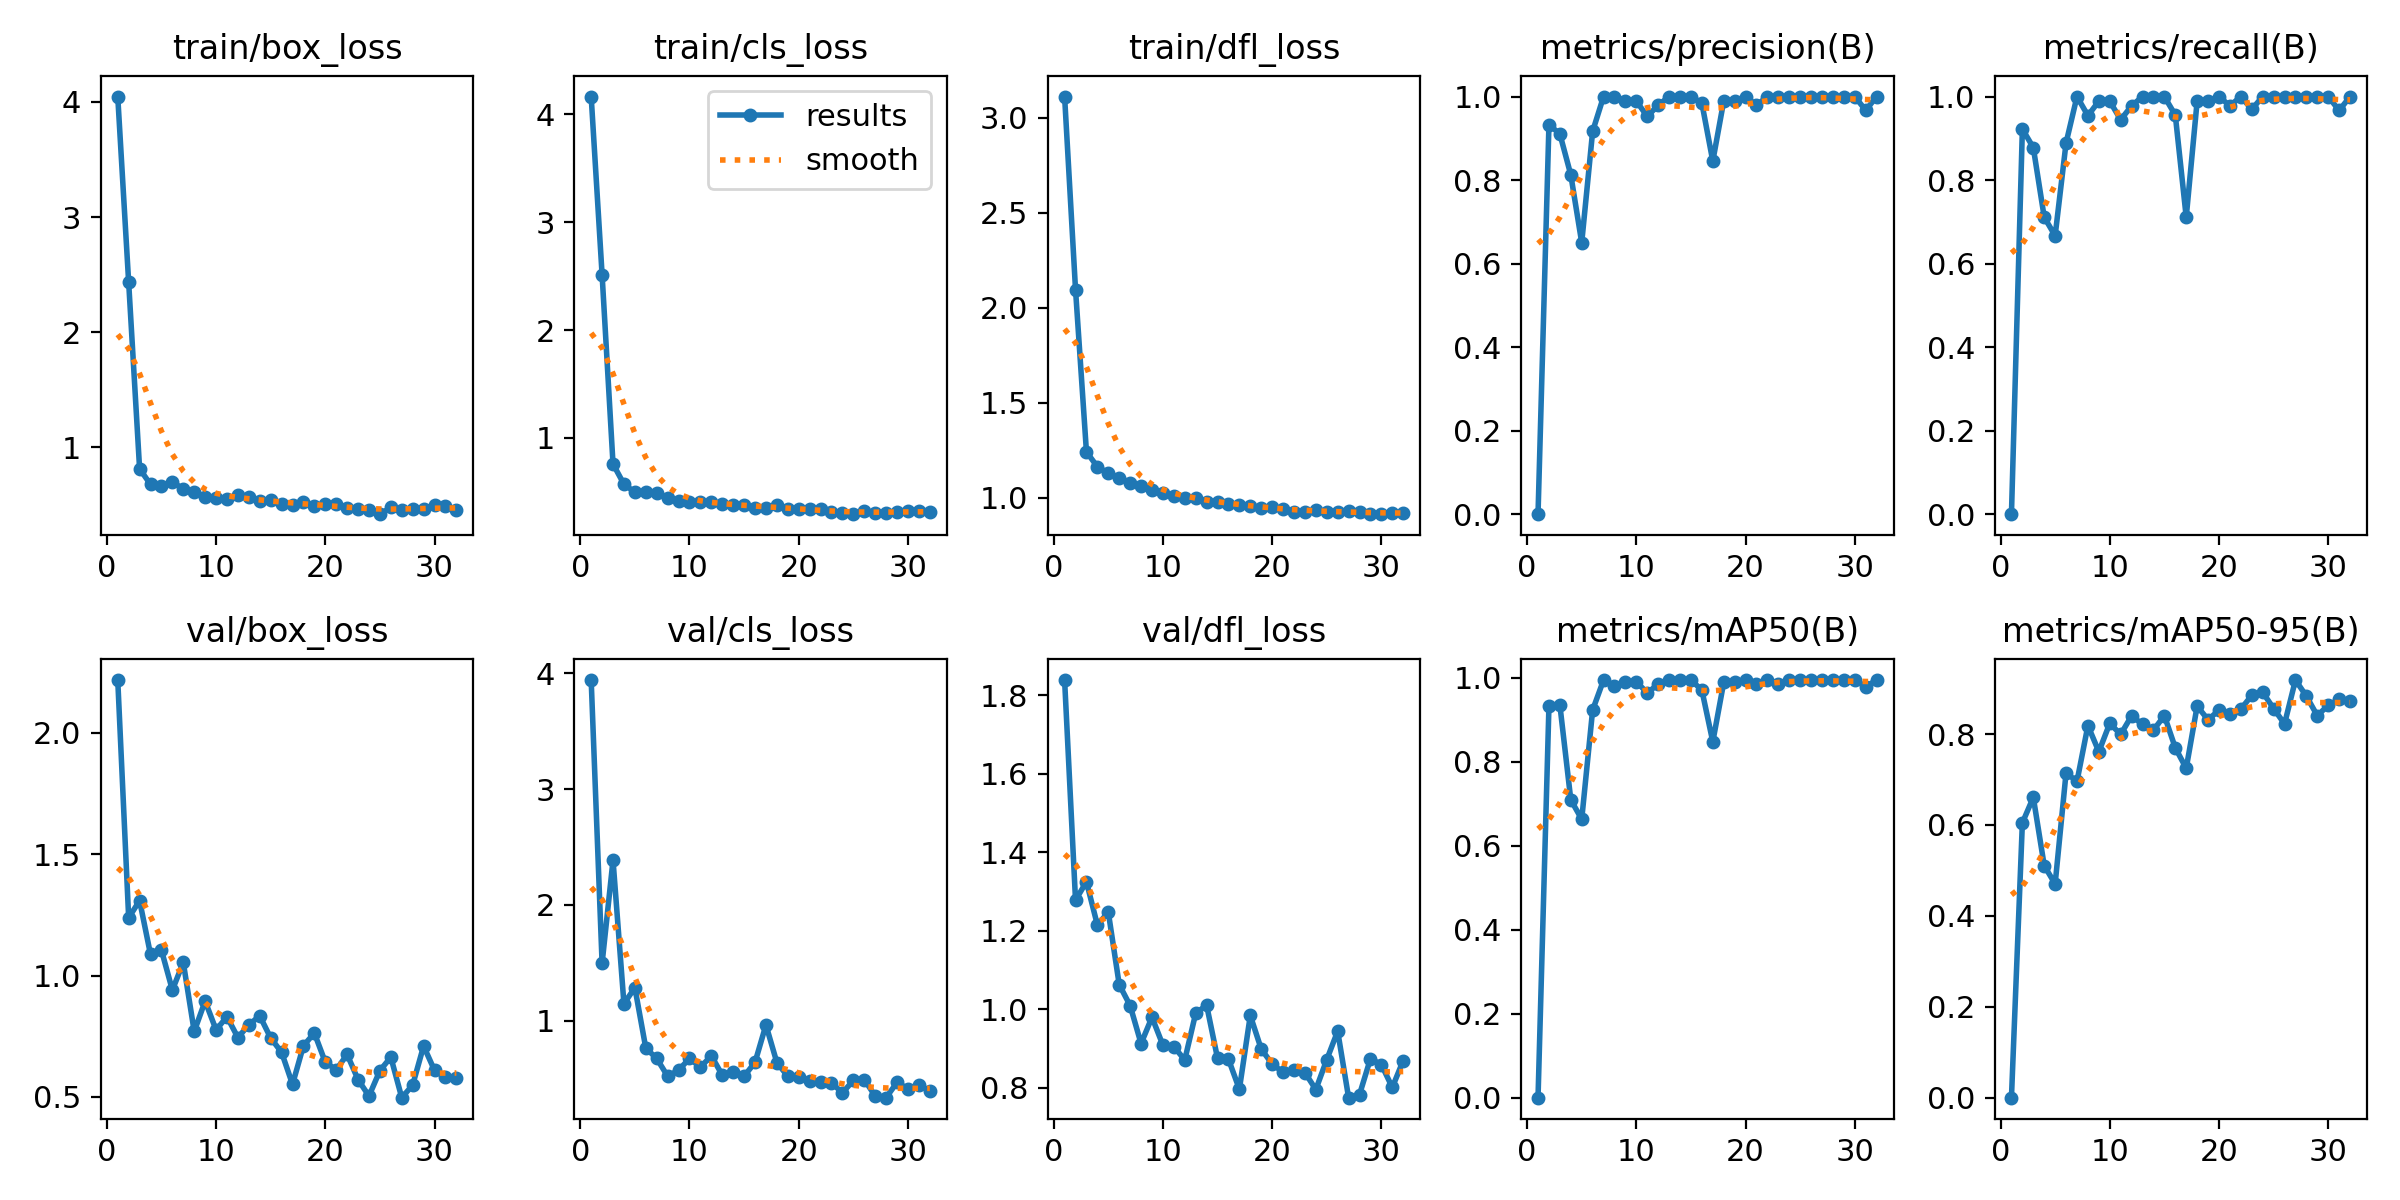

The data file committed next to this chart (first rows):
epoch, time, train/box_loss, train/cls_loss, train/dfl_loss, metrics/precision(B), metrics/recall(B), metrics/mAP50(B), metrics/mAP50-95(B), val/box_loss, val/cls_loss, val/dfl_loss, lr/pg0, lr/pg1, lr/pg2
1, 1.365, 4.046, 4.166, 3.112, 0, 0, 0, 0, 2.217, 3.942, 1.838, 0.0001143, 0.0001143, 0.0001143
2, 2.493, 2.432, 2.513, 2.096, 0.9325, 0.9222, 0.9334, 0.6047, 1.238, 1.495, 1.278, 0.0002405, 0.0002405, 0.0002405
3, 4.216, 0.8153, 0.7565, 1.241, 0.9106, 0.8778, 0.9355, 0.6608, 1.309, 2.386, 1.325, 0.0003642, 0.0003642, 0.0003642
4, 6.298, 0.6785, 0.5693, 1.163, 0.8125, 0.7111, 0.7097, 0.5106, 1.087, 1.145, 1.215, 0.0004853, 0.0004853, 0.0004853
5, 7.967, 0.6667, 0.4949, 1.129, 0.6502, 0.6667, 0.6633, 0.4702, 1.105, 1.285, 1.247, 0.0006039, 0.0006039, 0.0006039
6, 9.27, 0.7028, 0.4995, 1.105, 0.9167, 0.8889, 0.9236, 0.7146, 0.9405, 0.7627, 1.063, 0.0007199, 0.0007199, 0.0007199
7, 10.55, 0.6378, 0.4857, 1.079, 1, 1, 0.995, 0.696, 1.054, 0.6725, 1.009, 0.0008334, 0.0008334, 0.0008334
8, 11.79, 0.612, 0.4417, 1.061, 1, 0.9542, 0.9797, 0.8188, 0.7699, 0.5198, 0.9126, 0.0009443, 0.0009443, 0.0009443
9, 13.04, 0.5712, 0.4087, 1.041, 0.9892, 0.9889, 0.9903, 0.7613, 0.895, 0.5711, 0.9796, 0.001053, 0.001053, 0.001053
10, 14.49, 0.5584, 0.4045, 1.023, 0.9892, 0.9889, 0.991, 0.8236, 0.7766, 0.6727, 0.9085, 0.001158, 0.001158, 0.001158
11, 15.82, 0.5547, 0.4069, 1.009, 0.9524, 0.9444, 0.9643, 0.7993, 0.8306, 0.5976, 0.9051, 0.001262, 0.001262, 0.001262
12, 17.13, 0.587, 0.4012, 0.9992, 0.9792, 0.9778, 0.9852, 0.8403, 0.7448, 0.6958, 0.8707, 0.001273, 0.001273, 0.001273
13, 18.58, 0.5678, 0.3817, 1, 1, 1, 0.995, 0.8213, 0.7973, 0.5295, 0.9896, 0.001259, 0.001259, 0.001259
14, 20.37, 0.5384, 0.3733, 0.9774, 1, 1, 0.995, 0.8088, 0.8343, 0.5569, 1.011, 0.001245, 0.001245, 0.001245
15, 21.69, 0.5448, 0.3775, 0.9782, 1, 1, 0.995, 0.8406, 0.7431, 0.5192, 0.8752, 0.001231, 0.001231, 0.001231
16, 23.03, 0.5051, 0.3527, 0.9666, 0.9843, 0.9556, 0.971, 0.7698, 0.6841, 0.6393, 0.8729, 0.001217, 0.001217, 0.001217
17, 24.28, 0.5011, 0.3515, 0.9599, 0.8452, 0.7111, 0.8478, 0.7248, 0.552, 0.9623, 0.7963, 0.001203, 0.001203, 0.001203
18, 25.65, 0.5238, 0.3794, 0.9554, 0.9892, 0.9889, 0.9893, 0.8616, 0.7111, 0.6373, 0.9841, 0.001189, 0.001189, 0.001189
19, 26.94, 0.4916, 0.3425, 0.9478, 0.9892, 0.9889, 0.991, 0.8315, 0.7633, 0.5187, 0.8987, 0.001174, 0.001174, 0.001174
20, 28.14, 0.5104, 0.3344, 0.9483, 1, 1, 0.995, 0.8527, 0.6435, 0.5135, 0.8606, 0.00116, 0.00116, 0.00116
21, 29.45, 0.5111, 0.3383, 0.9415, 0.9792, 0.9778, 0.9855, 0.8448, 0.6119, 0.482, 0.8396, 0.001146, 0.001146, 0.001146
22, 32.08, 0.4731, 0.3346, 0.9238, 1, 1, 0.995, 0.855, 0.6753, 0.4691, 0.8462, 0.001132, 0.001132, 0.001132
23, 33.62, 0.4656, 0.3103, 0.9249, 0.9983, 0.9693, 0.9851, 0.8852, 0.5715, 0.4627, 0.8387, 0.001118, 0.001118, 0.001118
24, 35.9, 0.4553, 0.3014, 0.9325, 1, 1, 0.995, 0.8921, 0.5039, 0.3754, 0.7956, 0.001104, 0.001104, 0.001104
25, 37.17, 0.4209, 0.2909, 0.9261, 1, 1, 0.995, 0.8563, 0.6086, 0.483, 0.8715, 0.001089, 0.001089, 0.001089
26, 38.64, 0.4792, 0.3166, 0.9268, 1, 1, 0.995, 0.8224, 0.6642, 0.491, 0.9442, 0.001075, 0.001075, 0.001075
27, 40.2, 0.4533, 0.301, 0.9302, 1, 1, 0.995, 0.9189, 0.4972, 0.3485, 0.7748, 0.001061, 0.001061, 0.001061
28, 41.79, 0.466, 0.3063, 0.9221, 1, 1, 0.995, 0.8836, 0.5492, 0.334, 0.7827, 0.001047, 0.001047, 0.001047
29, 43.67, 0.4649, 0.3078, 0.9127, 1, 1, 0.995, 0.8405, 0.71, 0.466, 0.8741, 0.001033, 0.001033, 0.001033
30, 46.15, 0.5005, 0.3219, 0.9146, 1, 1, 0.995, 0.8635, 0.6097, 0.4108, 0.8592, 0.001019, 0.001019, 0.001019
31, 48.55, 0.4916, 0.3226, 0.9195, 0.967, 0.9667, 0.9795, 0.8761, 0.583, 0.4433, 0.8008, 0.001005, 0.001005, 0.001005
32, 50.61, 0.456, 0.3075, 0.9193, 1, 1, 0.995, 0.8733, 0.5786, 0.3934, 0.8693, 0.0009904, 0.0009904, 0.0009904
